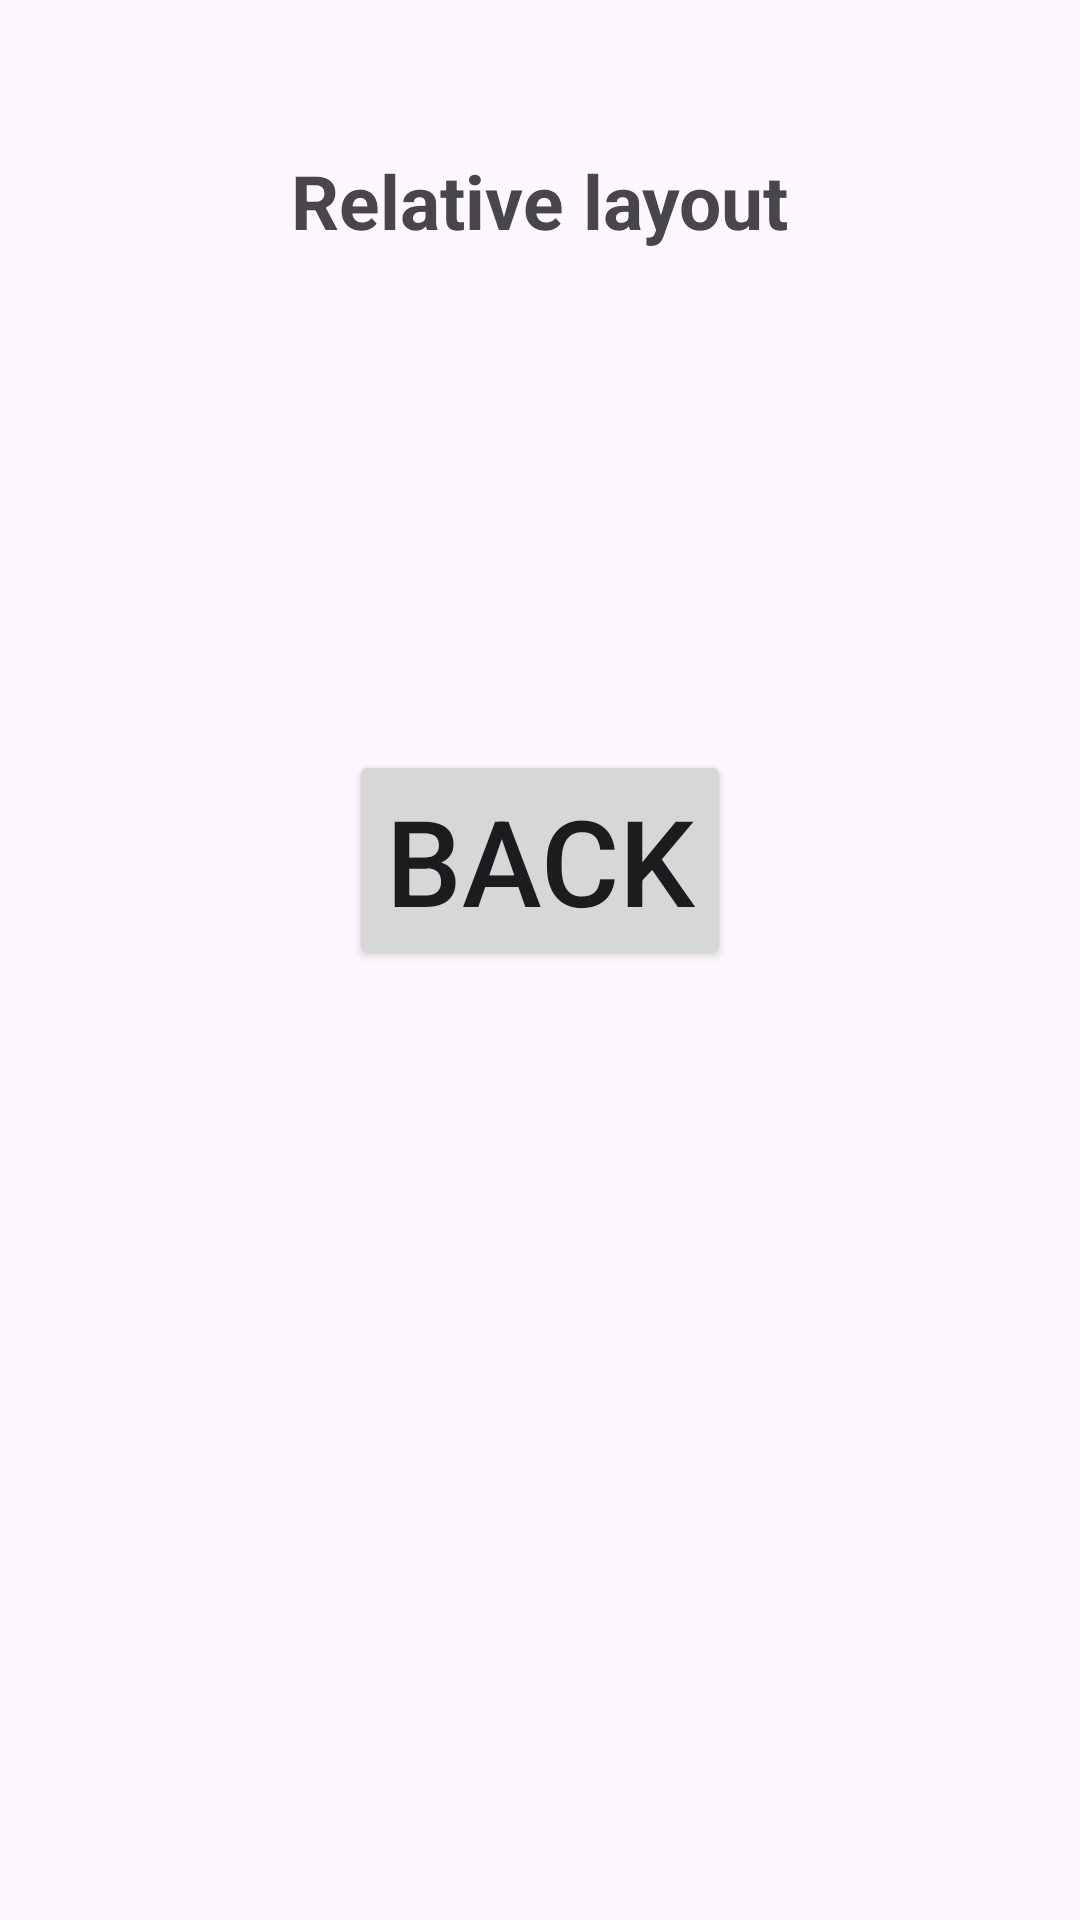

Here is an Android app screen rendered from its layout file. Give the layout XML and the strings, colors and styles it references.
<!-- AndroidManifest.xml: application theme Theme.P51 -->
<!-- res/layout/activity_two.xml -->
<?xml version="1.0" encoding="utf-8"?>
<RelativeLayout xmlns:android="http://schemas.android.com/apk/res/android"
    xmlns:app="http://schemas.android.com/apk/res-auto"
    xmlns:tools="http://schemas.android.com/tools"
    android:layout_width="match_parent"
    android:layout_height="match_parent"
    tools:context=".Activity_two">

    <TextView
        android:id="@+id/txtv2"
        android:layout_width="wrap_content"
        android:layout_height="wrap_content"
        android:layout_centerHorizontal="true"
        android:text="Relative layout"
        android:layout_marginTop="50dp"
        android:textStyle="bold"
        android:textSize="25dp"
        />
    <Button
        android:id="@+id/back2"
        android:layout_width="wrap_content"
        android:layout_height="wrap_content"
        android:text="Back"
        android:textSize="40dp"
        android:layout_marginTop="250dp"
        android:layout_centerHorizontal="true"
        />
</RelativeLayout>
<!-- resources referenced by this layout -->
<resources>
  <style name="Theme.P51" parent="Base.Theme.P51" />
  <style name="Base.Theme.P51" parent="Theme.Material3.DayNight.NoActionBar">
          
          
      </style>
</resources>
